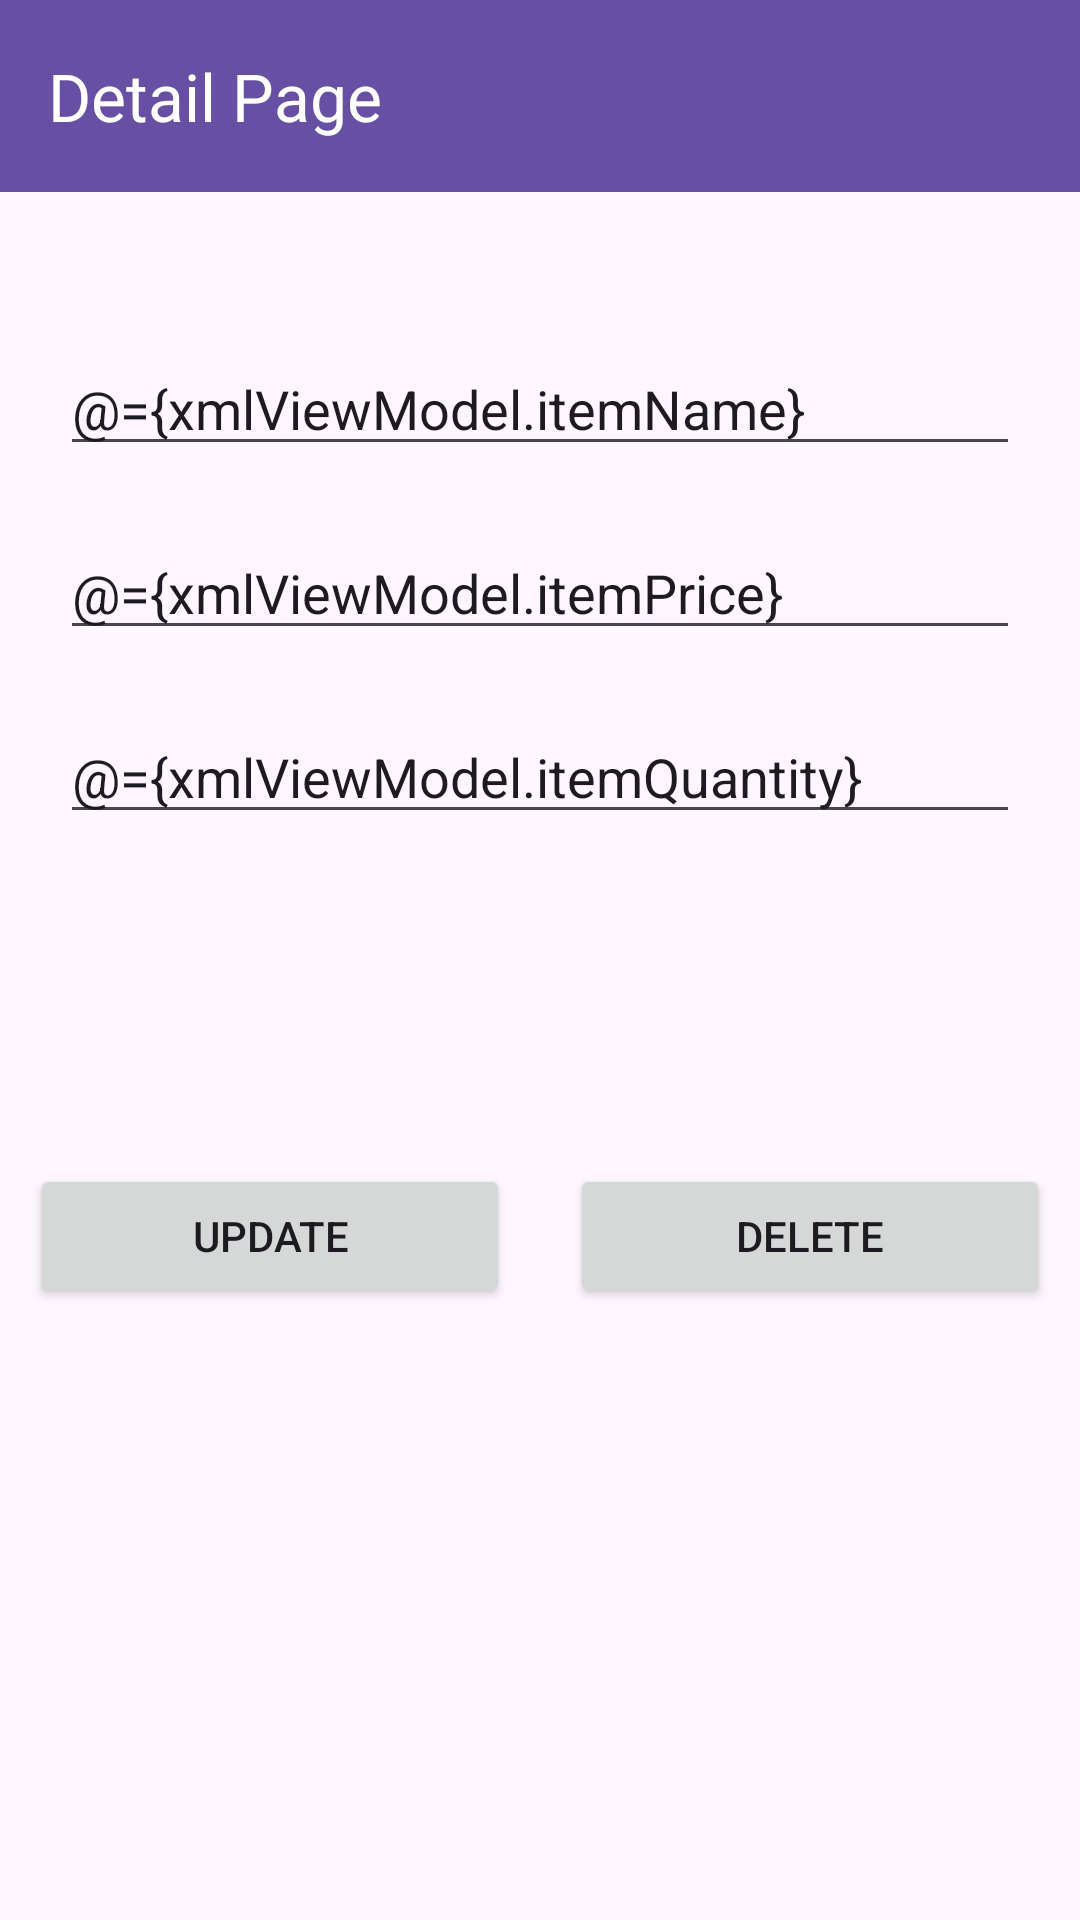

Here is an Android app screen rendered from its layout file. Give the layout XML and the strings, colors and styles it references.
<!-- AndroidManifest.xml: application theme Theme.KotlinRoomAppMVVM -->
<!-- res/layout/activity_item_details.xml -->
<?xml version="1.0" encoding="utf-8"?>
<layout xmlns:android="http://schemas.android.com/apk/res/android"
    xmlns:app="http://schemas.android.com/apk/res-auto"
    xmlns:tools="http://schemas.android.com/tools">

    <data>
        <variable
            name="xmlViewModel"
            type="com.aswin.kotlinroomappmvvm.activity.itemDetail.viewModle.ItemDetailsViewModel" />
    </data>

    <androidx.constraintlayout.widget.ConstraintLayout
        android:id="@+id/main"
        android:layout_width="match_parent"
        android:layout_height="match_parent"
        tools:context=".activity.itemDetail.view.ItemDetailsActivity">

        
        <androidx.appcompat.widget.Toolbar
            android:id="@+id/toolbar"
            android:layout_width="0dp"
            android:layout_height="?attr/actionBarSize"
            android:background="?attr/colorPrimary"
            app:layout_constraintEnd_toEndOf="parent"
            app:layout_constraintStart_toStartOf="parent"
            app:layout_constraintTop_toTopOf="parent"
            app:title="Detail Page"
            app:titleTextColor="@android:color/white" />

        <EditText
            android:text="@={xmlViewModel.itemName}"
            android:id="@+id/edItemName"
            android:layout_width="match_parent"
            android:layout_height="wrap_content"
            android:layout_marginLeft="20dp"
            android:layout_marginRight="20dp"
            android:ems="10"
            android:layout_marginTop="50dp"
            android:inputType="text"
            android:hint="Item Name"
            app:layout_constraintEnd_toEndOf="parent"
            app:layout_constraintStart_toStartOf="parent"
            app:layout_constraintTop_toBottomOf="@+id/toolbar" />

        <EditText
            android:text="@={xmlViewModel.itemPrice}"
            android:id="@+id/edItemPrice"
            android:layout_width="match_parent"
            android:layout_height="wrap_content"
            android:layout_marginLeft="20dp"
            android:layout_marginRight="20dp"
            android:ems="10"
            android:layout_marginTop="20dp"
            android:inputType="text"
            android:hint="Item Price"
            app:layout_constraintEnd_toEndOf="parent"
            app:layout_constraintStart_toStartOf="parent"
            app:layout_constraintTop_toBottomOf="@+id/edItemName" />
        <EditText
            android:text="@={xmlViewModel.itemQuantity}"
            android:id="@+id/edItemQuantity"
            android:layout_width="match_parent"
            android:layout_height="wrap_content"
            android:layout_marginLeft="20dp"
            android:layout_marginRight="20dp"
            android:ems="10"
            android:layout_marginTop="20dp"
            android:inputType="number"
            android:hint="Item Quantity"
            app:layout_constraintEnd_toEndOf="parent"
            app:layout_constraintStart_toStartOf="parent"
            app:layout_constraintTop_toBottomOf="@+id/edItemPrice" />

        <LinearLayout
            android:layout_width="match_parent"
            android:layout_height="wrap_content"
            android:orientation="horizontal"
            android:layout_marginTop="100dp"
            app:layout_constraintEnd_toEndOf="parent"
            app:layout_constraintStart_toStartOf="parent"
            app:layout_constraintTop_toBottomOf="@+id/edItemQuantity">

            <Button
                android:onClick="@{xmlViewModel::updateItem}"
                android:id="@+id/btnUpdate"
                android:layout_width="wrap_content"
                android:layout_height="wrap_content"
                android:layout_weight="1"
                android:layout_margin="10dp"
                android:text="Update"
                android:layout_marginTop="100dp" />
            <Button
                android:onClick="@{xmlViewModel::deleteItem}"
                android:id="@+id/btnDelete"
                android:layout_width="wrap_content"
                android:layout_height="wrap_content"
                android:layout_margin="10dp"
                android:layout_weight="1"
                android:text="Delete"
                android:layout_marginTop="100dp" />

        </LinearLayout>
    </androidx.constraintlayout.widget.ConstraintLayout>
</layout>
<!-- resources referenced by this layout -->
<resources>
  <style name="Theme.KotlinRoomAppMVVM" parent="Base.Theme.KotlinRoomAppMVVM" />
  <style name="Base.Theme.KotlinRoomAppMVVM" parent="Theme.Material3.DayNight.NoActionBar">
          
          
      </style>
</resources>
